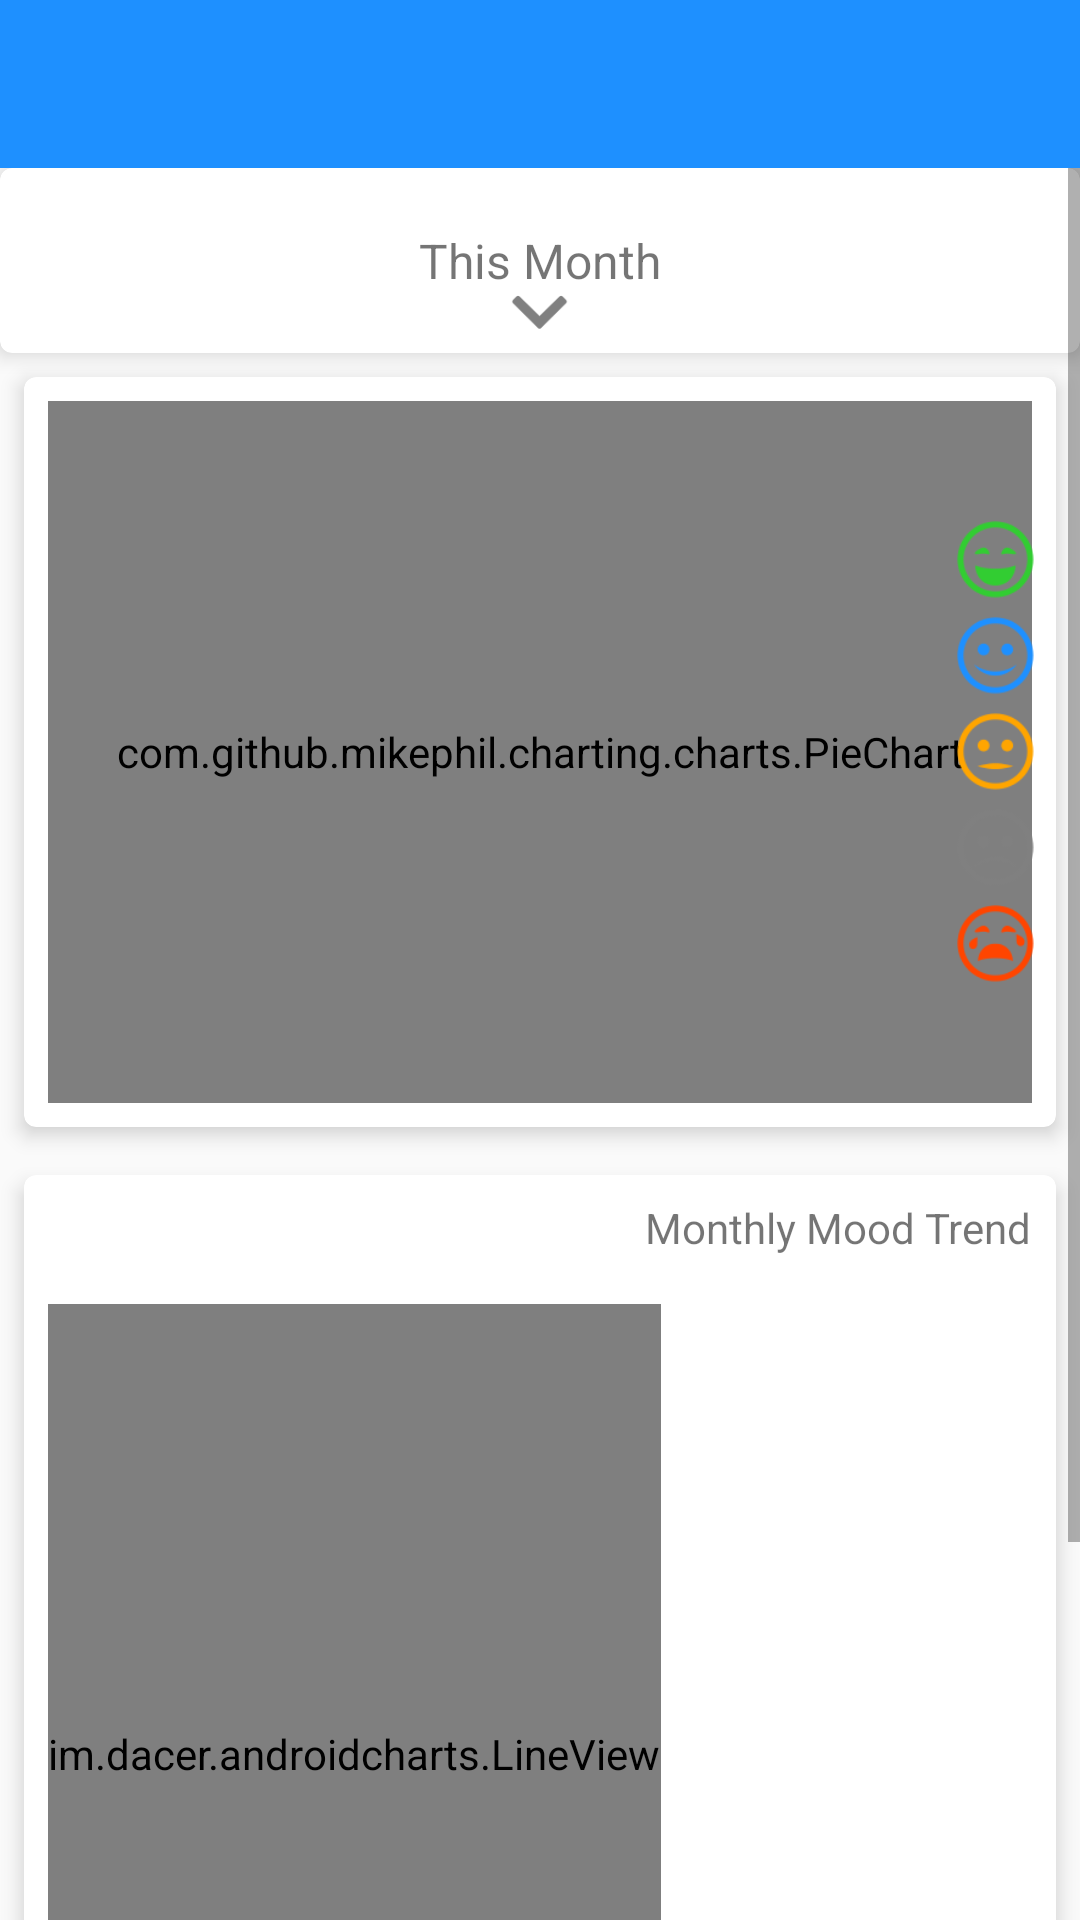

This screen was rendered from an Android layout file. Write that file and the resources it references.
<!-- AndroidManifest.xml: application theme AppTheme -->
<!-- res/layout/activity_mood_tracker.xml -->
<?xml version="1.0" encoding="utf-8"?>
<LinearLayout xmlns:android="http://schemas.android.com/apk/res/android"
    xmlns:app="http://schemas.android.com/apk/res-auto"
    xmlns:tools="http://schemas.android.com/tools"
    android:layout_width="match_parent"
    android:layout_height="match_parent"
    android:orientation="vertical"
    tools:context=".ui.MoodTracker">

    <include
        layout="@layout/toolbar_layout"/>

    <ScrollView
        android:layout_width="match_parent"
        android:layout_height="wrap_content">


    <LinearLayout
        android:orientation="vertical"
        android:layout_width="match_parent"
        android:layout_height="wrap_content">

    <android.support.v7.widget.CardView
        android:layout_width="match_parent"
        android:layout_height="wrap_content"

        app:cardCornerRadius="4dp"
        app:cardElevation="4dp">

        <RelativeLayout
            android:layout_width="match_parent"
            android:layout_height="wrap_content">

        <TextView
            android:id="@+id/month"
            android:onClick="getMonth"
            android:layout_margin="8dp"
            android:layout_width="wrap_content"
            android:layout_height="wrap_content"
            android:layout_centerVertical="true"
            android:layout_centerHorizontal="true"
            android:textSize="16sp"
            android:text="This Month"/>

            <ImageView
                android:layout_width="20dp"
                android:layout_height="20dp"
                android:layout_marginBottom="4dp"
                android:onClick="getMonth"
                android:layout_below="@id/month"
                android:layout_centerHorizontal="true"
                android:src="@drawable/arrow_64"/>


        </RelativeLayout>

    </android.support.v7.widget.CardView>

    <android.support.v7.widget.CardView
        android:layout_width="match_parent"
        android:layout_height="250dp"
        android:padding="8dp"
        android:layout_margin="8dp"
        app:cardCornerRadius="4dp"
        app:cardElevation="4dp">
        <RelativeLayout
            android:layout_width="match_parent"
            android:layout_height="match_parent">


        <TextView
           android:layout_alignParentBottom="true"
            android:layout_alignParentEnd="true"
            android:text="Mood Summery"
            android:layout_margin="8dp"
            android:layout_width="wrap_content"
            android:layout_height="wrap_content"
            />

            <TextView
                android:id="@+id/emptyPie"
                android:visibility="gone"
                android:gravity="center"
                android:layout_margin="16dp"
                android:text="No data available to show"
                android:layout_width="match_parent"
                android:layout_height="match_parent" />

        <com.github.mikephil.charting.charts.PieChart
            android:id="@+id/pieChart"
            android:layout_margin="8dp"
            android:layout_width="match_parent"
            android:layout_height="match_parent" />

            <LinearLayout
                android:orientation="vertical"
               android:layout_alignParentEnd="true"
                android:layout_centerVertical="true"
                android:layout_margin="4dp"
                android:layout_width="wrap_content"
                android:layout_height="wrap_content">

                <ImageView
                    android:layout_width="32dp"
                    android:layout_height="32dp"
                    android:padding="@dimen/spacing_small"
                    app:srcCompat="@drawable/very_happy" />
                <ImageView
                    android:layout_width="32dp"
                    android:layout_height="32dp"
                    android:padding="@dimen/spacing_small"
                    app:srcCompat="@drawable/happy" />
                <ImageView
                    android:layout_width="32dp"
                    android:layout_height="32dp"
                    android:padding="@dimen/spacing_small"
                    app:srcCompat="@drawable/neutral" />
                <ImageView
                    android:layout_width="32dp"
                    android:layout_height="32dp"
                    android:padding="@dimen/spacing_small"
                    app:srcCompat="@drawable/sad" />
                <ImageView
                    android:layout_width="32dp"
                    android:layout_height="32dp"
                    android:padding="@dimen/spacing_small"
                    app:srcCompat="@drawable/depressed" />

            </LinearLayout>
        </RelativeLayout>
    </android.support.v7.widget.CardView>

    
        
        
        
        
    

    
        
        
        
        
        
        
        
        
        
        
        

    <android.support.v7.widget.CardView
        android:layout_width="match_parent"
        android:layout_height="wrap_content"
        app:cardCornerRadius="4dp"
        android:padding="8dp"
        android:layout_margin="8dp"
        app:cardElevation="4dp">

        <LinearLayout
            android:orientation="vertical"
            android:layout_width="match_parent"
            android:layout_height="wrap_content">
            <TextView
                android:layout_gravity="end"
                android:text="Monthly Mood Trend"
                android:layout_margin="8dp"
                android:layout_width="wrap_content"
                android:layout_height="wrap_content"
                />

            <TextView
                android:id="@+id/emptyLine"
                android:visibility="gone"
                android:gravity="center"
                android:layout_margin="16dp"
                android:text="No data available to show"
                android:layout_width="match_parent"
                android:layout_height="match_parent" />

    <HorizontalScrollView
        android:layout_margin="8dp"
        android:layout_width="match_parent"
        android:layout_height="match_parent">
        <view
            android:id="@+id/lineView"
            android:layout_width="wrap_content"
            android:layout_height="300dp"
            class="im.dacer.androidcharts.LineView"/>
    </HorizontalScrollView>
        </LinearLayout>
    </android.support.v7.widget.CardView>

        <View
            android:layout_width="match_parent"
            android:layout_height="50dp"/>

    </LinearLayout>

    </ScrollView>

</LinearLayout>
<!-- res/layout/toolbar_layout.xml (included above) -->
<?xml version="1.0" encoding="utf-8"?>
<android.support.v7.widget.Toolbar xmlns:android="http://schemas.android.com/apk/res/android"
    android:layout_width="match_parent"
    android:layout_height="?attr/actionBarSize"
    android:background="@color/colorPrimary"
    android:id="@+id/toolbar"
    android:theme="@style/ThemeOverlay.AppCompat.Dark.ActionBar"
    >

</android.support.v7.widget.Toolbar>
<!-- resources referenced by this layout -->
<resources>
  <color name="colorPrimary">#FF1E90FF</color>
  <dimen name="spacing_small">3dp</dimen>
  <!-- drawable arrow_64: png bitmap (drawable, 1395 bytes) -->
  <!-- drawable depressed: png bitmap (drawable, 3352 bytes) -->
  <!-- drawable happy: png bitmap (drawable, 3371 bytes) -->
  <!-- drawable neutral: png bitmap (drawable, 2959 bytes) -->
  <!-- drawable sad: png bitmap (drawable, 3032 bytes) -->
  <!-- drawable very_happy: png bitmap (drawable, 3254 bytes) -->
  <style name="AppTheme" parent="Theme.AppCompat.Light.NoActionBar">
          
          <item name="colorPrimary">@color/colorPrimary</item>
          <item name="colorPrimaryDark">@color/colorPrimaryDark</item>
          <item name="colorAccent">@color/colorAccent</item>
      </style>
  <color name="colorPrimaryDark">#B33395ff</color>
  <color name="colorAccent">#FF00BFFF</color>
</resources>
